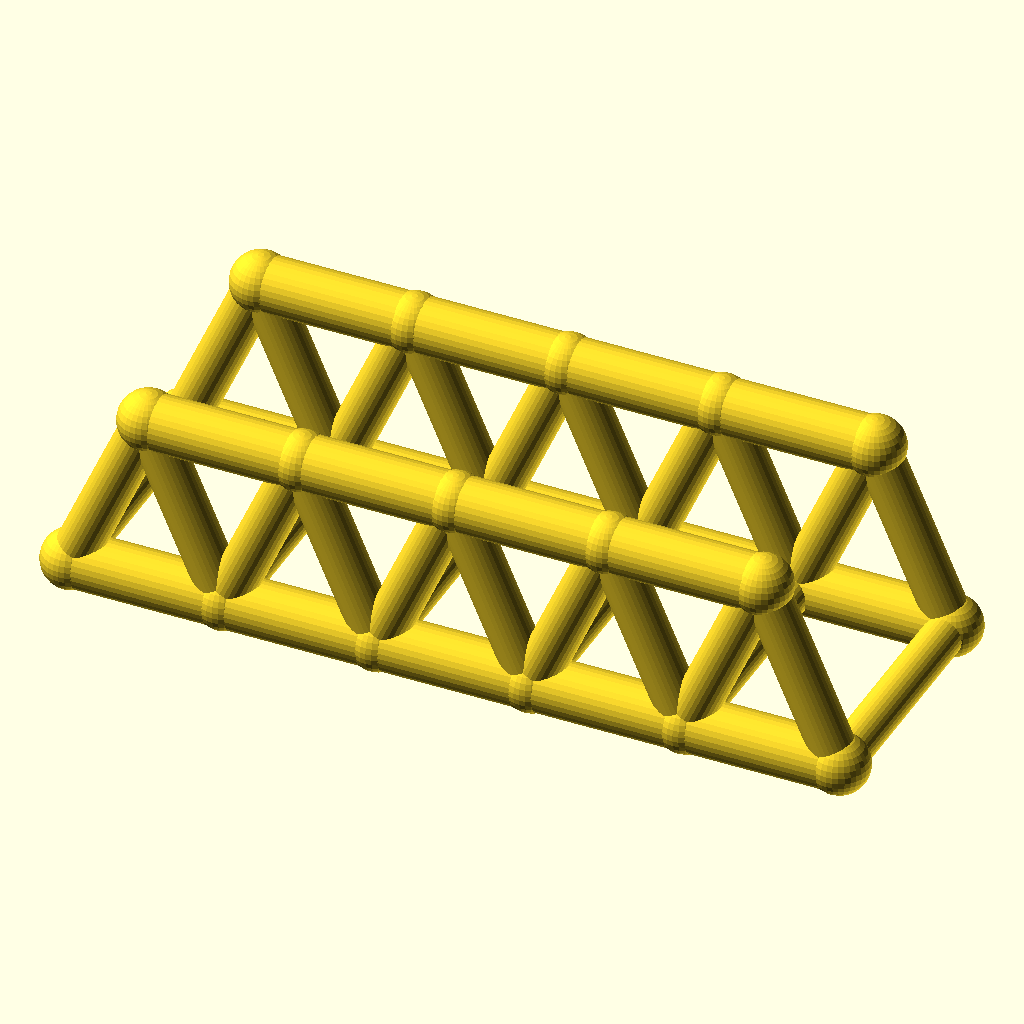
Cell 1: rendered with the file's own defaults.
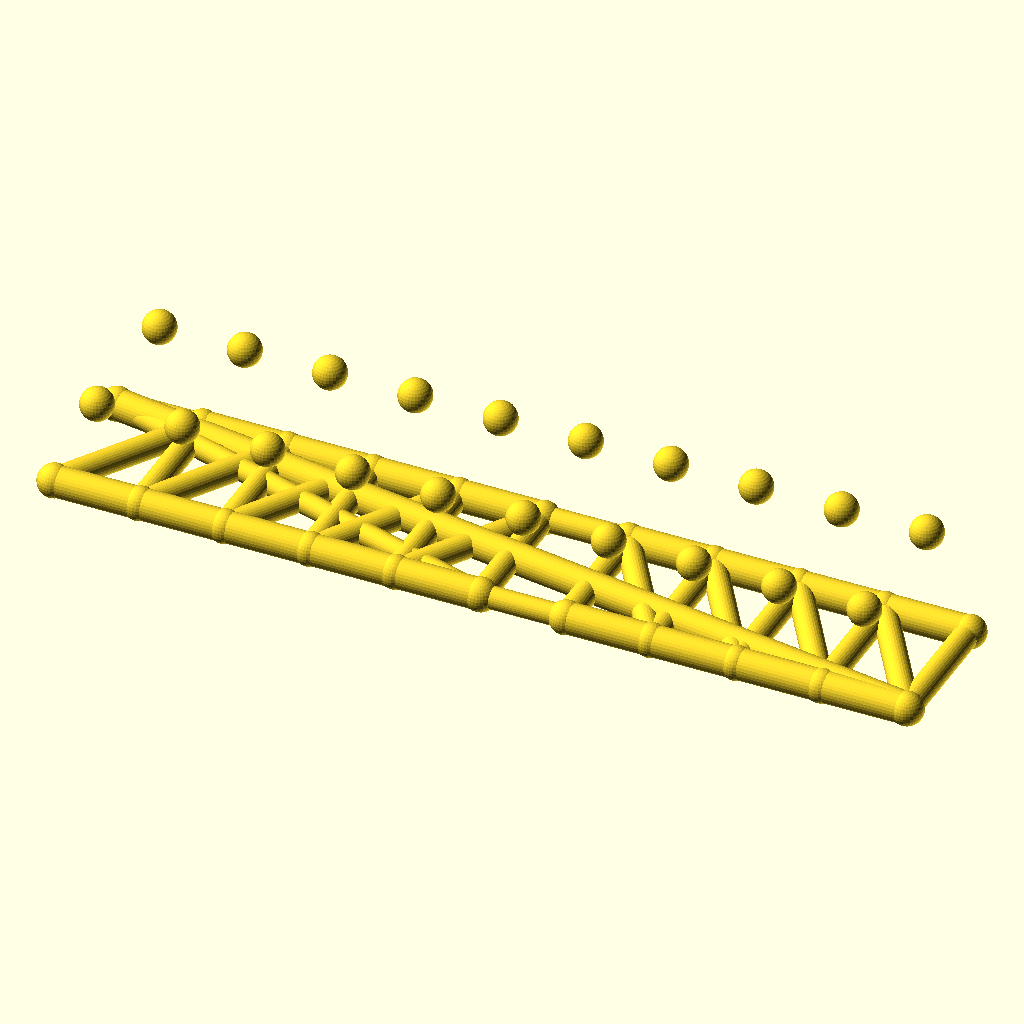
Cell 2 — panels set to 10, the other parameters unchanged.
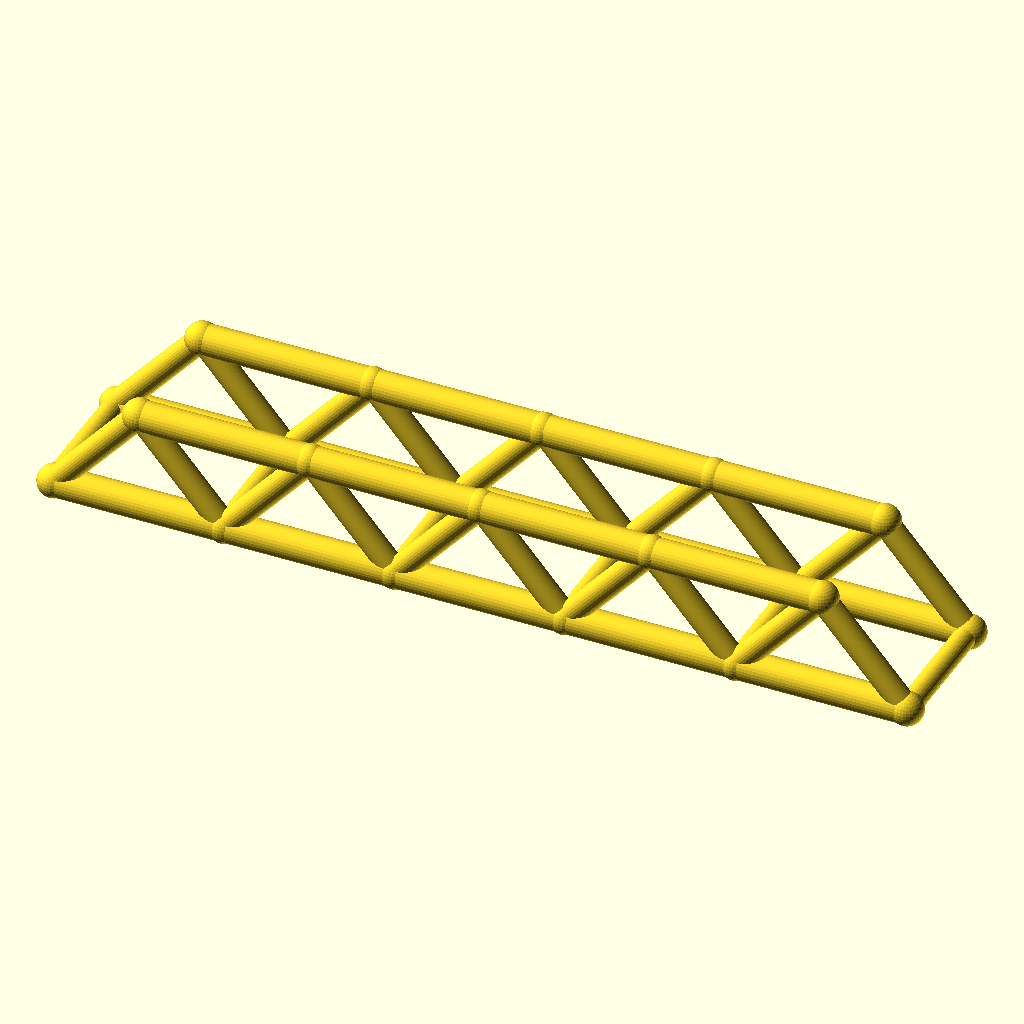
Cell 3 — panel_p set to 56, the other parameters unchanged.
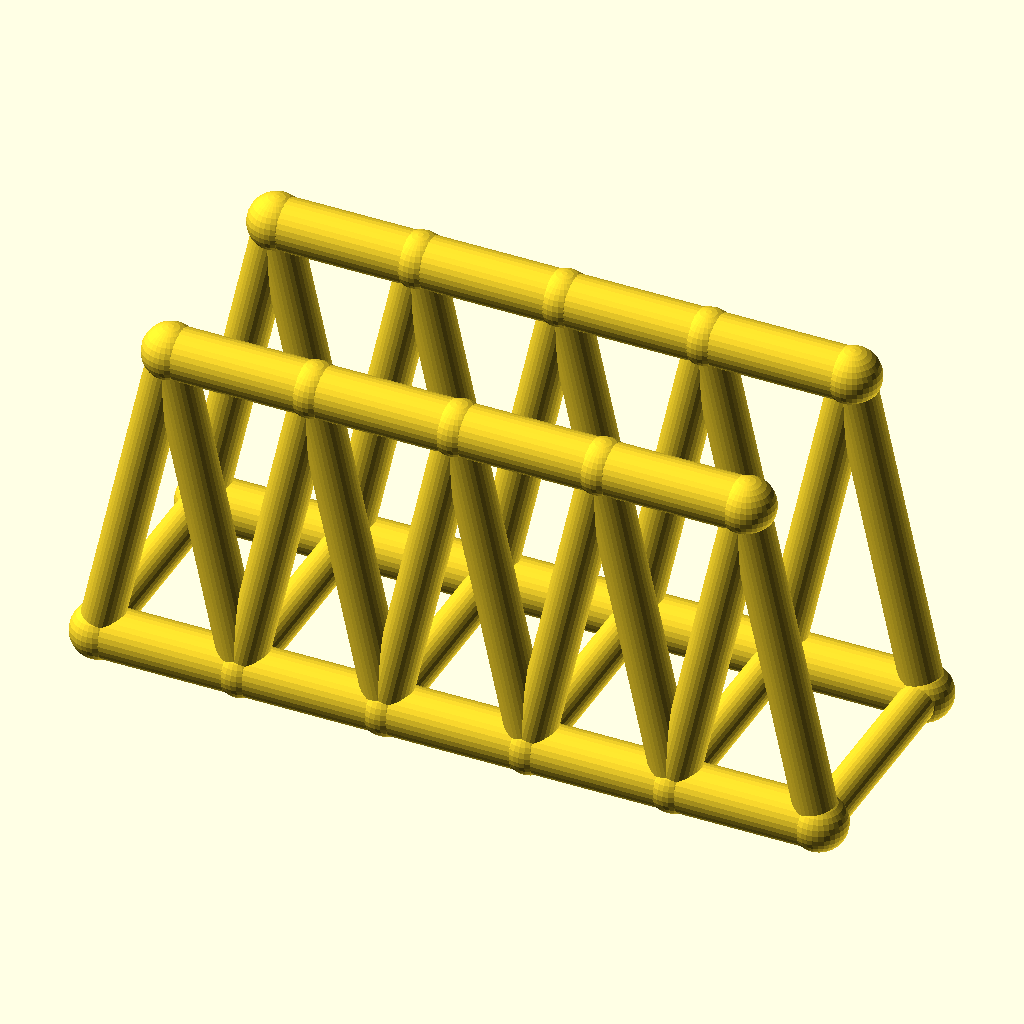
Cell 4 — truss_h set to 64, the other parameters unchanged.
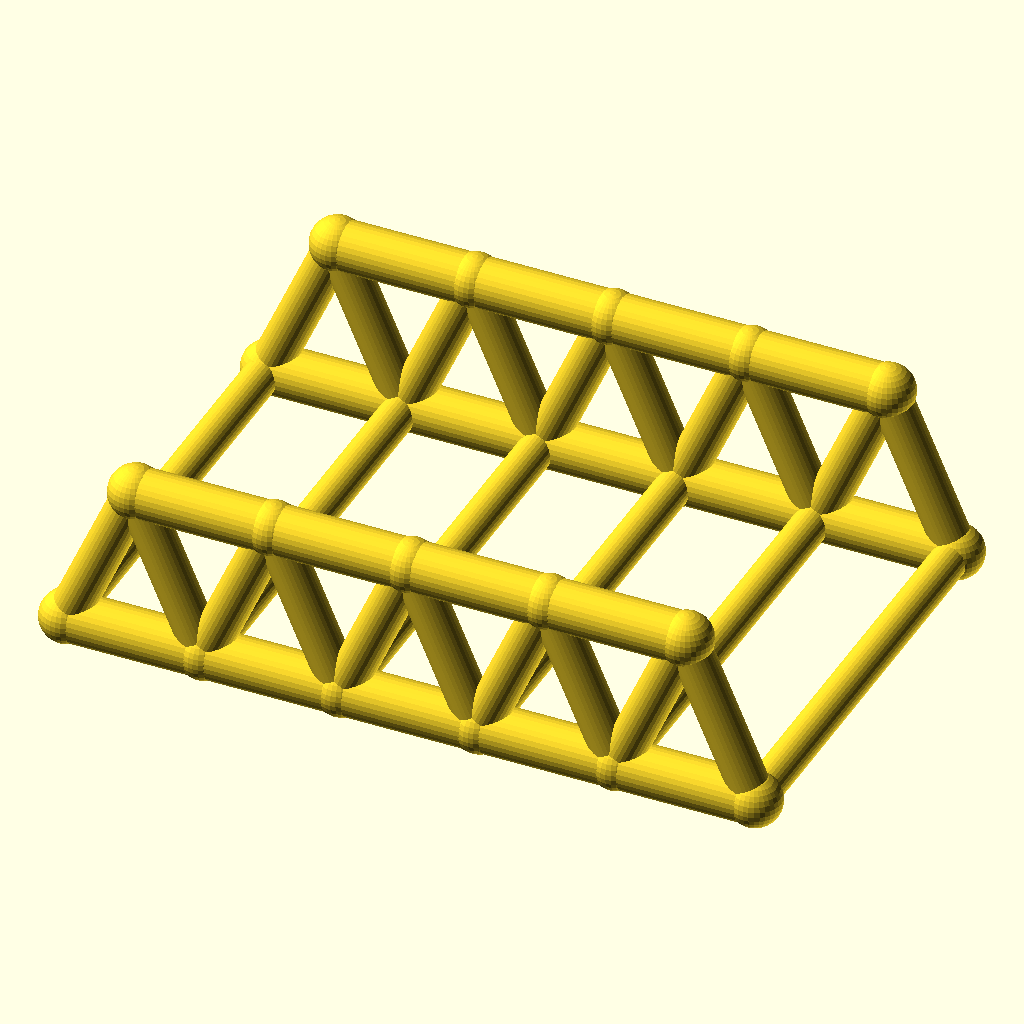
Cell 5: the same model with track = 88.
All cells are drawn from the same view direction (rotation 55°, 0°, 25°, orthographic, colour scheme Cornfield), but the view is re-fitted for each cell, so position and scale can differ between cells as well as the parameter.
OpenSCAD source file optional_data/data/wire2/bridgetrusses/scene_0058.scad:
$fn = 32;

// ----------------------------------------------------------------------
// Warren through truss: span 140 mm, 5 panels, two trusses 44 mm apart
// ----------------------------------------------------------------------

// --- parameters (mm) ---
panels = 5;               // number of equal panels per truss
panel_p = 28;             // panel length, X
span = 140;               // truss span between end joints
truss_h = 32;             // truss height, Z
track = 44;               // distance between the two trusses, Y
chord_r = 5;              // chord member radius
web_r = 4;                // web member radius
deck_r = 3.6;             // deck beam radius
joint_r = 5.4;            // joint ball radius

bbox_x = span + 2 * joint_r;  // overall X, joints included
bbox_y = track + 2 * joint_r;  // overall Y, joints included
bbox_z = truss_h + 2 * joint_r;  // overall Z, joints included
chord_d = 2 * chord_r;  // chord stock diameter
web_d = 2 * web_r;  // web stock diameter
deck_d = 2 * deck_r;  // deck beam diameter
joint_d = 2 * joint_r;  // joint ball diameter
nodes = [for (side = [-1, 1], i = [0 : panels]) [i * panel_p, side * track / 2, 0], for (side = [-1, 1], i = [0 : panels - 1]) [(i + 0.5) * panel_p, side * track / 2, truss_h]];

module member(a, b, r) {
  /* round stock from joint a to joint b, ends buried in the joint balls */
  d = b - a;
  length = norm(d);
  translate(a) rotate([0, acos(d[2] / length), atan2(d[1], d[0])])
    cylinder(h = length, r = r);
}

module joint(p, r) {
  /* ball at the joint centre, fatter than every member meeting there */
  translate(p) sphere(r = r);
}

/* members - each call is one graph edge */
member(nodes[0], nodes[1], chord_r);
member(nodes[1], nodes[2], chord_r);
member(nodes[2], nodes[3], chord_r);
member(nodes[3], nodes[4], chord_r);
member(nodes[4], nodes[5], chord_r);
member(nodes[12], nodes[13], chord_r);
member(nodes[13], nodes[14], chord_r);
member(nodes[14], nodes[15], chord_r);
member(nodes[15], nodes[16], chord_r);
member(nodes[0], nodes[12], web_r);
member(nodes[1], nodes[12], web_r);
member(nodes[1], nodes[13], web_r);
member(nodes[2], nodes[13], web_r);
member(nodes[2], nodes[14], web_r);
member(nodes[3], nodes[14], web_r);
member(nodes[3], nodes[15], web_r);
member(nodes[4], nodes[15], web_r);
member(nodes[4], nodes[16], web_r);
member(nodes[5], nodes[16], web_r);
member(nodes[6], nodes[7], chord_r);
member(nodes[7], nodes[8], chord_r);
member(nodes[8], nodes[9], chord_r);
member(nodes[9], nodes[10], chord_r);
member(nodes[10], nodes[11], chord_r);
member(nodes[17], nodes[18], chord_r);
member(nodes[18], nodes[19], chord_r);
member(nodes[19], nodes[20], chord_r);
member(nodes[20], nodes[21], chord_r);
member(nodes[6], nodes[17], web_r);
member(nodes[7], nodes[17], web_r);
member(nodes[7], nodes[18], web_r);
member(nodes[8], nodes[18], web_r);
member(nodes[8], nodes[19], web_r);
member(nodes[9], nodes[19], web_r);
member(nodes[9], nodes[20], web_r);
member(nodes[10], nodes[20], web_r);
member(nodes[10], nodes[21], web_r);
member(nodes[11], nodes[21], web_r);
member(nodes[0], nodes[6], deck_r);
member(nodes[1], nodes[7], deck_r);
member(nodes[2], nodes[8], deck_r);
member(nodes[3], nodes[9], deck_r);
member(nodes[4], nodes[10], deck_r);
member(nodes[5], nodes[11], deck_r);

/* joint balls */
for (p = nodes) joint(p, joint_r);
Customizer parameters (derived from the source; name, type, default, range or options):
panels: number, default 5
panel_p: number, default 28
span: number, default 140
truss_h: number, default 32
track: number, default 44
chord_r: number, default 5
web_r: number, default 4
deck_r: number, default 3.6
joint_r: number, default 5.4
